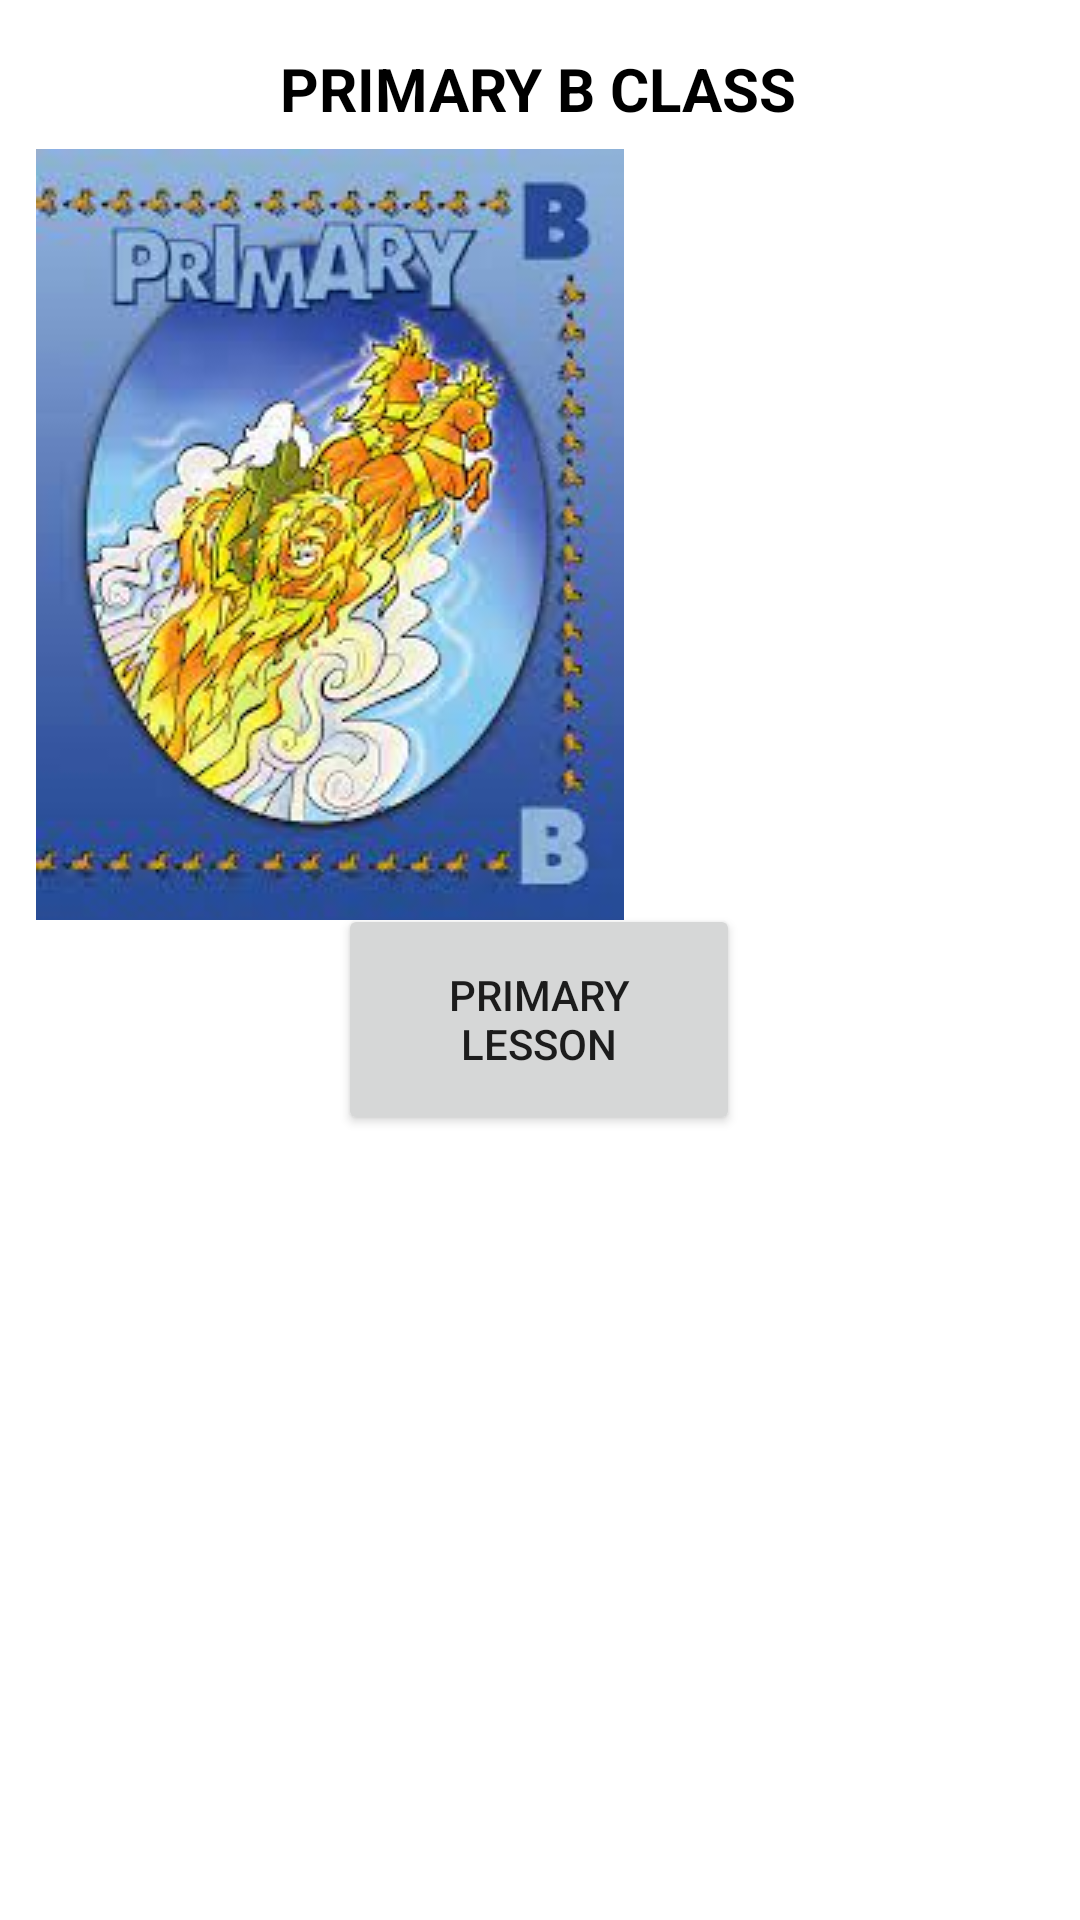

Write the Android layout XML for this screen, with the resource values it uses.
<!-- AndroidManifest.xml: application theme Theme.NCSDAC -->
<!-- res/layout/activity_primary_b.xml -->
<?xml version="1.0" encoding="utf-8"?>
<androidx.constraintlayout.widget.ConstraintLayout xmlns:android="http://schemas.android.com/apk/res/android"
    xmlns:app="http://schemas.android.com/apk/res-auto"
    xmlns:tools="http://schemas.android.com/tools"
    android:layout_width="match_parent"
    android:layout_height="match_parent"
    tools:context=".PrimaryB">

    <TextView
        android:id="@+id/txt_primB"
        android:layout_width="wrap_content"
        android:layout_height="wrap_content"
        android:layout_marginTop="16dp"
        android:text="PRIMARY B CLASS"
        android:textColor="@color/black"
        android:textSize="20sp"
        android:textStyle="bold"
        app:layout_constraintEnd_toEndOf="parent"
        app:layout_constraintHorizontal_bias="0.497"
        app:layout_constraintStart_toStartOf="parent"
        app:layout_constraintTop_toTopOf="parent" />

    <Button
        android:id="@+id/btn_primlesson"
        android:layout_width="134dp"
        android:layout_height="77dp"
        android:text="PRIMARY LESSON"
        app:layout_constraintBottom_toBottomOf="parent"
        app:layout_constraintEnd_toEndOf="parent"
        app:layout_constraintHorizontal_bias="0.498"
        app:layout_constraintStart_toStartOf="parent"
        app:layout_constraintTop_toTopOf="parent"
        app:layout_constraintVertical_bias="0.535" />

    <ImageView
        android:id="@+id/img_primB"
        android:layout_width="wrap_content"
        android:layout_height="wrap_content"
        app:layout_constraintBottom_toBottomOf="parent"
        app:layout_constraintEnd_toEndOf="parent"
        app:layout_constraintHorizontal_bias="0.074"
        app:layout_constraintStart_toStartOf="parent"
        app:layout_constraintTop_toTopOf="parent"
        app:layout_constraintVertical_bias="0.13"
        app:srcCompat="@drawable/primaryb" />

</androidx.constraintlayout.widget.ConstraintLayout>
<!-- resources referenced by this layout -->
<resources>
  <!-- drawable primaryb: jpg bitmap (drawable-v24, 13975 bytes) -->
  <style name="Theme.NCSDAC" parent="Theme.MaterialComponents.DayNight.DarkActionBar">
          
          <item name="colorPrimary">@color/purple_500</item>
          <item name="colorPrimaryVariant">@color/purple_700</item>
          <item name="colorOnPrimary">@color/white</item>
          
          <item name="colorSecondary">@color/teal_200</item>
          <item name="colorSecondaryVariant">@color/teal_700</item>
          <item name="colorOnSecondary">@color/black</item>
          
          <item name="android:statusBarColor" tools:targetApi="l">?attr/colorPrimaryVariant</item>
          
      </style>
  <!-- not gathered from this repository: default colours our renderer supplied (Android Studio template values) -->
  <color name="purple_500">#FF6200EE</color>
  <color name="purple_700">#FF3700B3</color>
  <color name="teal_200">#FF03DAC5</color>
  <color name="teal_700">#FF018786</color>
  <color name="black">#FF000000</color>
  <color name="white">#FFFFFFFF</color>
</resources>
